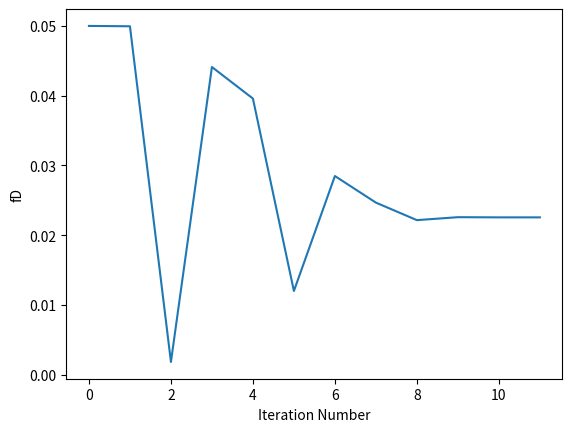

Generate this figure with matplotlib:
# Colebrook-White Equation Solver - Secant Method

# This file takes in-code inputs of density (rho), viscosity (mu), inner diameter (d), absolute pipe roughness (epsilon),
# average velocity and an initial guess of Friction Factor (fD0).

# It then calculates the Darcy Friction Factor (fD), rounded to 5 decimal places, using the Colebrook-White Equation, which it solves
# via the Secant method. 

# The file reports the Darcy Friction Facotr in the console, states how many iterations were
# required to converge, and then plots the convergence of fD. 

# If the file does not converge, it is suggested that the Friction Factor Estimate is amended - if too large, it will
# not converge easily. A generally good estimate is 0.05 - Friction Factors are generally in the range of 0.001 to 0.1,
# according to most Moody diagrams.

# Program Critique:

# Secant method is sensitive to poor initial guesses, so consider how one might solve this.
# Obviously no user input information, it's all defined within the py file - consider user input prompt or interface
# Similar to PEL, along with roughness, allow for drop-down selection of roughnesses etc.
# Warnings to tell user for Reynolds number which CW equation is not valid, better yet, automatic detection and switching of correlation.

import numpy as np

import matplotlib.pyplot as plt

# Colebrook-White Equation Parameters

rho = 1000 # [kg / m3]
mu = 0.001 # [Pa s]
d = (50)*10**-3 # [m]
epsilon = (0.025)*10**-3 # [m]
u = 1 # [m / s]

# Set Initial Guess at Friction Factor:
fD0 = 0.05 # [-]

# Set Tolerance:
tol = 10**-6

# Reynolds Number Calculation Function:
def Reynolds_Number(rho, u, d, mu):
    
    Re = (rho * u * d)/(mu)
    
    return Re

# Colebrook-White Calculation Function:
def CW(fD, epsilon, Re):
    
    LHS = (1/(fD**0.5))
    
    RHS = 2 * np.log10(   ((epsilon)/(3.7*d))     +     ((2.51)/(Re*(fD**0.5)))   )
    
    Func = LHS + RHS
    
    return Func

# Solver Initialisation:
Re = Reynolds_Number(rho, u, d, mu) 

if Re < 4000:
    
    print('Warning, Reynolds number below validity value of < 4000 (i.e. Re = ' + str(Re) + '. Consider using different correlation.')

fD1 = fD0 * 0.999
fD =[fD0, fD1]

loop_counter_array = [0, 1]

i = 1

while abs(fD[i] - fD[i-1]) > tol:
    
    fDi = fD[i] - CW(fD[i], epsilon, Re) * ((fD[i] - fD[i-1])/(CW(fD[i], epsilon, Re) - CW(fD[i-1], epsilon, Re)))
    
    fD.append(fDi)
    
    i +=1
    
    loop_counter = loop_counter_array[-1] + 1
    
    loop_counter_array.append(loop_counter)


# Show result and provide report on iterations.

Result = round(fD[-1], 5)

print("Result is fD = " + str(Result))
print("After " + str(loop_counter) + " iterations.")

#print(len(fD))
#print(len(loop_counter_array))

# Plot convergence.
plt.plot(loop_counter_array, fD)
plt.xlabel('Iteration Number')
plt.ylabel('fD')
